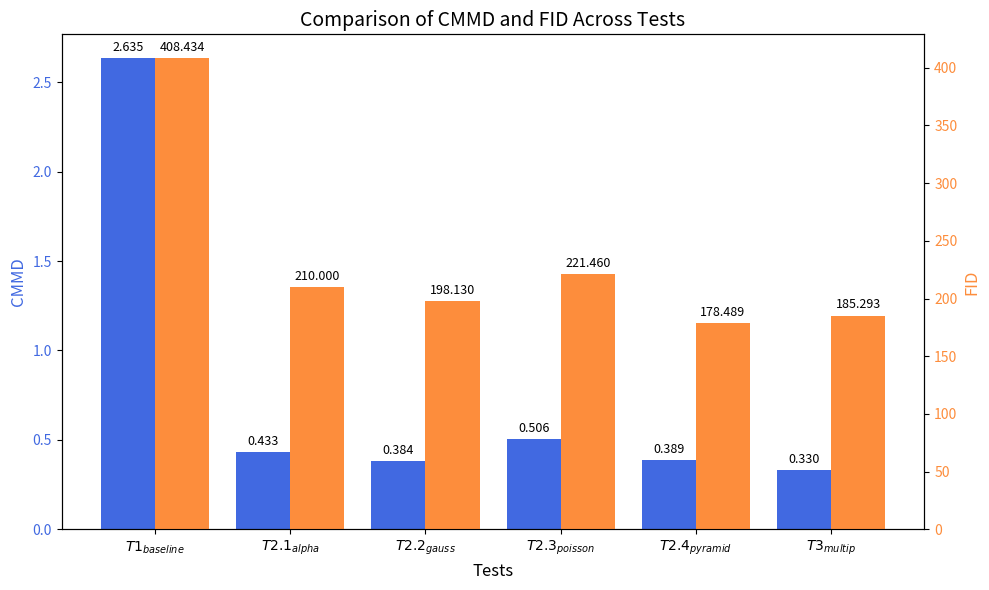

Recreate this plot in Python. (Note: this script raises an exception after producing the figure.)
import matplotlib.pyplot as plt
import numpy as np

# Data
tests = ['$T1_{baseline}$', '$T2.1_{alpha}$', '$T2.2_{gauss}$',
         '$T2.3_{poisson}$', '$T2.4_{pyramid}$', '$T3_{multip}$']
cmmd = [2.635, 0.433, 0.384, 0.506, 0.389, 0.330]
fid = [408.434, 210.000, 198.130, 221.460, 178.489, 185.293]

x = np.arange(len(tests))  # The label locations
width = 0.4  # The width of the bars

# Create a figure and axis
fig, ax1 = plt.subplots(figsize=(10, 6))

# cmmd_color = 'skyblue'
fid_color = '#fd8d3c'
cmmd_color = '#4169E1'

# Plot CMMD on the primary y-axis
bars1 = ax1.bar(x - width/2, cmmd, width, label='CMMD', color=cmmd_color)
ax1.set_ylabel('CMMD', fontsize=12, color=cmmd_color)
ax1.tick_params(axis='y', labelcolor=cmmd_color)

# Create a secondary y-axis for FID
ax2 = ax1.twinx()
bars2 = ax2.bar(x + width/2, fid, width, label='FID', color=fid_color)
ax2.set_ylabel('FID', fontsize=12, color=fid_color)
ax2.tick_params(axis='y', labelcolor=fid_color)

# Add x-axis labels, title, and legend
ax1.set_xticks(x)
ax1.set_xticklabels(tests)
ax1.set_xlabel('Tests', fontsize=12)
plt.title('Comparison of CMMD and FID Across Tests', fontsize=14)

# Add value labels on both sets of bars
for bars, axis in [(bars1, ax1), (bars2, ax2)]:
    for bar in bars:
        height = bar.get_height()
        axis.annotate(f'{height:.3f}',
                      xy=(bar.get_x() + bar.get_width() / 2, height),
                      xytext=(0, 3),  # Offset text slightly above the bar
                      textcoords="offset points",
                      ha='center', va='bottom', fontsize=9)

# Improve layout
fig.tight_layout()
plt.savefig('gfx/results/fid_cmmd_plot.png', transparent=False)
plt.savefig('gfx/results/fid_cmmd_plot_transparent.png', transparent=True)
plt.show()
